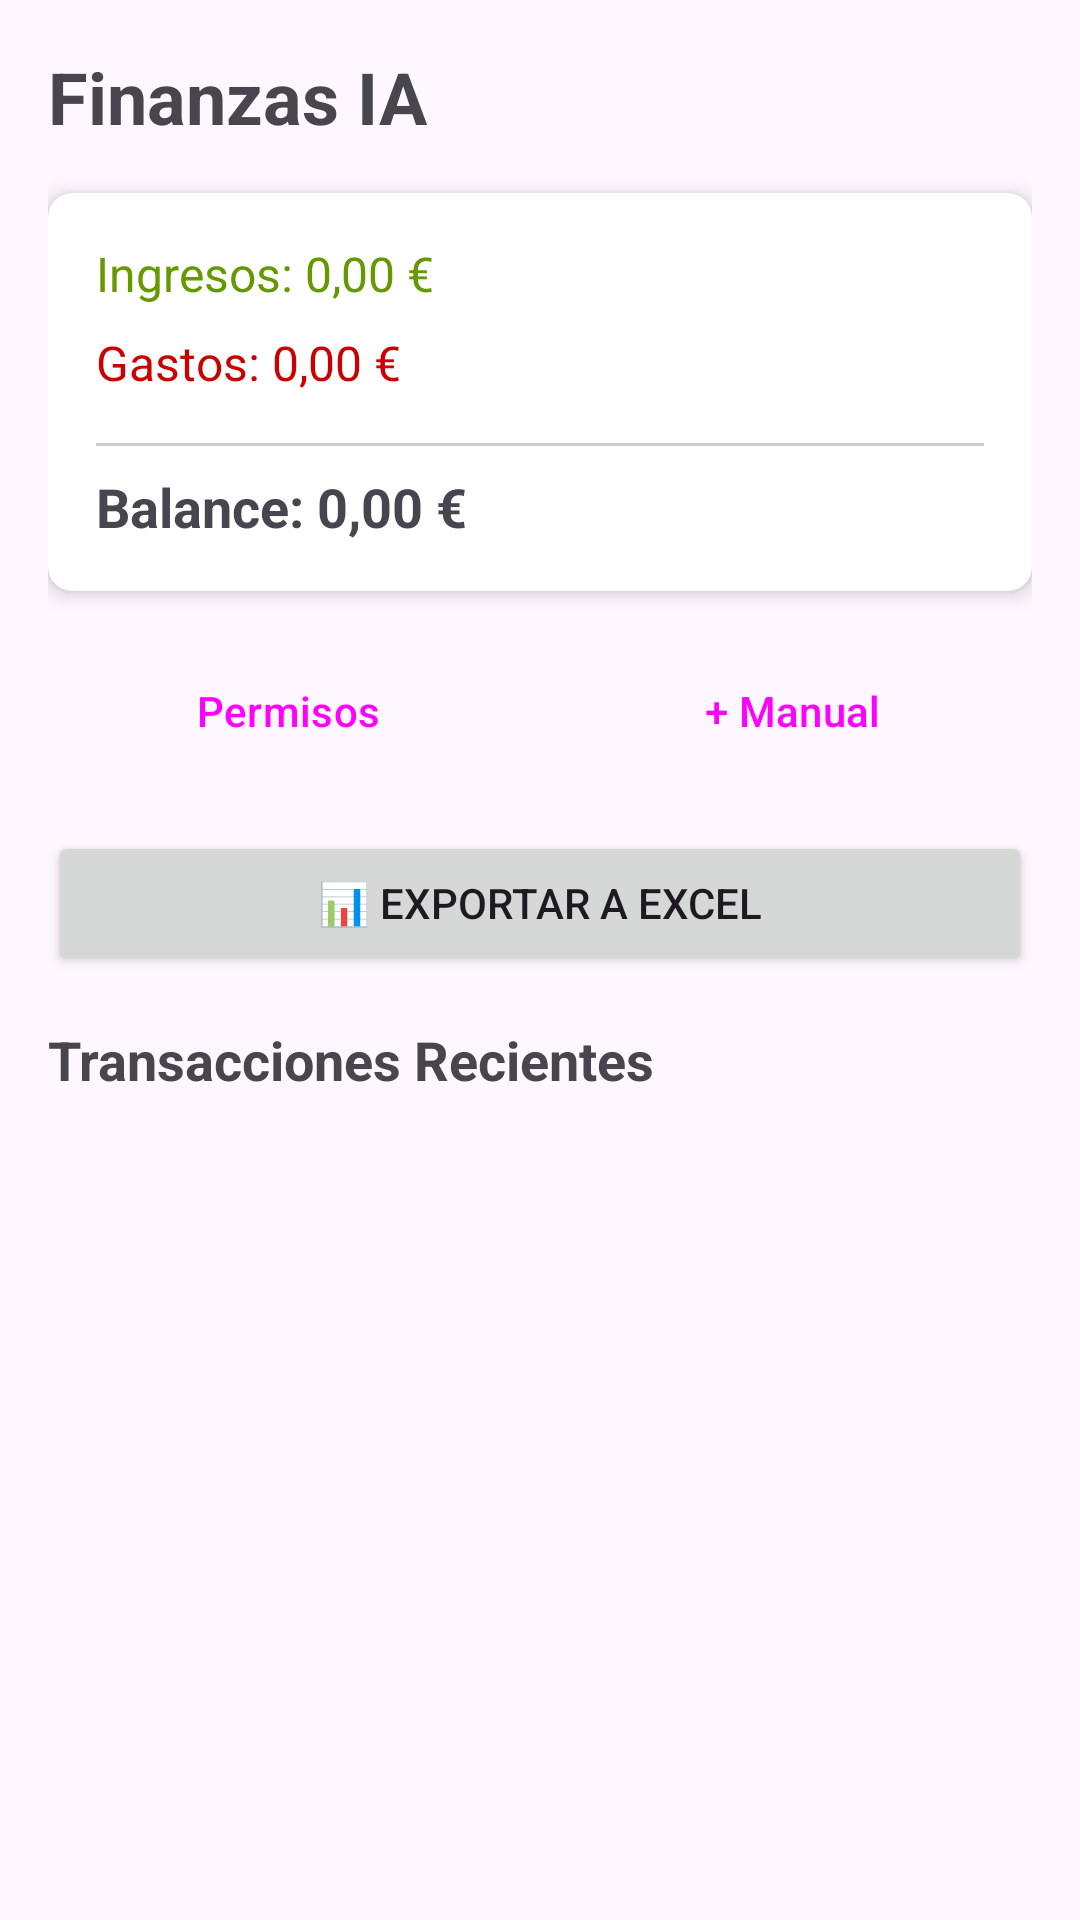

Layout XML and referenced resources for this Android screen:
<!-- AndroidManifest.xml: application theme Theme.APP_Finanzas_IA -->
<!-- res/layout/activity_main.xml -->
<?xml version="1.0" encoding="utf-8"?>
<LinearLayout xmlns:android="http://schemas.android.com/apk/res/android"
    xmlns:app="http://schemas.android.com/apk/res-auto"
    xmlns:tools="http://schemas.android.com/tools"
    android:id="@+id/main"
    android:layout_width="match_parent"
    android:layout_height="match_parent"
    android:orientation="vertical"
    android:padding="16dp"
    tools:context=".MainActivity">

    
    <TextView
        android:layout_width="wrap_content"
        android:layout_height="wrap_content"
        android:text="Finanzas IA"
        android:textSize="24sp"
        android:textStyle="bold"
        android:layout_marginBottom="16dp" />

    
    <androidx.cardview.widget.CardView
        android:layout_width="match_parent"
        android:layout_height="wrap_content"
        android:layout_marginBottom="16dp"
        app:cardCornerRadius="8dp"
        app:cardElevation="4dp">

        <LinearLayout
            android:layout_width="match_parent"
            android:layout_height="wrap_content"
            android:orientation="vertical"
            android:padding="16dp">

            <TextView
                android:id="@+id/tvTotalIncome"
                android:layout_width="wrap_content"
                android:layout_height="wrap_content"
                android:text="Ingresos: 0,00 €"
                android:textSize="16sp"
                android:textColor="@android:color/holo_green_dark"
                android:layout_marginBottom="8dp" />

            <TextView
                android:id="@+id/tvTotalExpenses"
                android:layout_width="wrap_content"
                android:layout_height="wrap_content"
                android:text="Gastos: 0,00 €"
                android:textSize="16sp"
                android:textColor="@android:color/holo_red_dark"
                android:layout_marginBottom="8dp" />

            <View
                android:layout_width="match_parent"
                android:layout_height="1dp"
                android:background="#CCCCCC"
                android:layout_marginVertical="8dp" />

            <TextView
                android:id="@+id/tvBalance"
                android:layout_width="wrap_content"
                android:layout_height="wrap_content"
                android:text="Balance: 0,00 €"
                android:textSize="18sp"
                android:textStyle="bold" />

        </LinearLayout>
    </androidx.cardview.widget.CardView>

    
    <LinearLayout
        android:layout_width="match_parent"
        android:layout_height="wrap_content"
        android:orientation="horizontal"
        android:layout_marginBottom="16dp">

        <Button
            android:id="@+id/btnPermissions"
            android:layout_width="0dp"
            android:layout_height="wrap_content"
            android:layout_weight="1"
            android:text="Permisos"
            android:layout_marginEnd="8dp"
            style="@style/Widget.Material3.Button.OutlinedButton" />

        <Button
            android:id="@+id/btnAddManual"
            android:layout_width="0dp"
            android:layout_height="wrap_content"
            android:layout_weight="1"
            android:text="+ Manual"
            style="@style/Widget.Material3.Button.OutlinedButton" />

    </LinearLayout>

    <Button
        android:id="@+id/btnExport"
        android:layout_width="match_parent"
        android:layout_height="wrap_content"
        android:text="📊 Exportar a Excel"
        android:layout_marginBottom="16dp" />

    
    <TextView
        android:layout_width="wrap_content"
        android:layout_height="wrap_content"
        android:text="Transacciones Recientes"
        android:textSize="18sp"
        android:textStyle="bold"
        android:layout_marginBottom="8dp" />

    <androidx.recyclerview.widget.RecyclerView
        android:id="@+id/recyclerViewTransactions"
        android:layout_width="match_parent"
        android:layout_height="0dp"
        android:layout_weight="1"
        tools:listitem="@layout/item_transaction" />

</LinearLayout>
<!-- res/layout/item_transaction.xml (included above) -->
<?xml version="1.0" encoding="utf-8"?>
<androidx.cardview.widget.CardView xmlns:android="http://schemas.android.com/apk/res/android"
    xmlns:app="http://schemas.android.com/apk/res-auto"
    xmlns:tools="http://schemas.android.com/tools"
    android:layout_width="match_parent"
    android:layout_height="wrap_content"
    android:layout_marginBottom="8dp"
    app:cardCornerRadius="8dp"
    app:cardElevation="2dp"
    android:clickable="true"
    android:focusable="true"
    android:foreground="?android:attr/selectableItemBackground">

    <LinearLayout
        android:layout_width="match_parent"
        android:layout_height="wrap_content"
        android:orientation="vertical"
        android:padding="12dp">

        
        <LinearLayout
            android:layout_width="match_parent"
            android:layout_height="wrap_content"
            android:orientation="horizontal">

            <LinearLayout
                android:layout_width="0dp"
                android:layout_height="wrap_content"
                android:layout_weight="1"
                android:orientation="vertical">

                <TextView
                    android:id="@+id/tvConcept"
                    android:layout_width="wrap_content"
                    android:layout_height="wrap_content"
                    android:textSize="16sp"
                    android:textStyle="bold"
                    android:textColor="@android:color/black"
                    android:maxLines="2"
                    android:ellipsize="end"
                    tools:text="Compra en Mercadona" />

                <TextView
                    android:id="@+id/tvCategory"
                    android:layout_width="wrap_content"
                    android:layout_height="wrap_content"
                    android:textSize="12sp"
                    android:textColor="#666666"
                    android:layout_marginTop="4dp"
                    tools:text="Alimentación" />

            </LinearLayout>

            <TextView
                android:id="@+id/tvAmount"
                android:layout_width="wrap_content"
                android:layout_height="wrap_content"
                android:textSize="18sp"
                android:textStyle="bold"
                android:layout_gravity="center_vertical"
                android:layout_marginStart="8dp"
                tools:text="-45,67 €" />

        </LinearLayout>

        
        <TextView
            android:id="@+id/tvDate"
            android:layout_width="wrap_content"
            android:layout_height="wrap_content"
            android:textSize="12sp"
            android:textColor="#999999"
            android:layout_marginTop="8dp"
            tools:text="08/10/2025 14:30" />

    </LinearLayout>

</androidx.cardview.widget.CardView>
<!-- resources referenced by this layout -->
<resources>
  <style name="Theme.APP_Finanzas_IA" parent="Base.Theme.APP_Finanzas_IA" />
  <style name="Base.Theme.APP_Finanzas_IA" parent="Theme.Material3.DayNight.NoActionBar">
          
          
      </style>
</resources>
